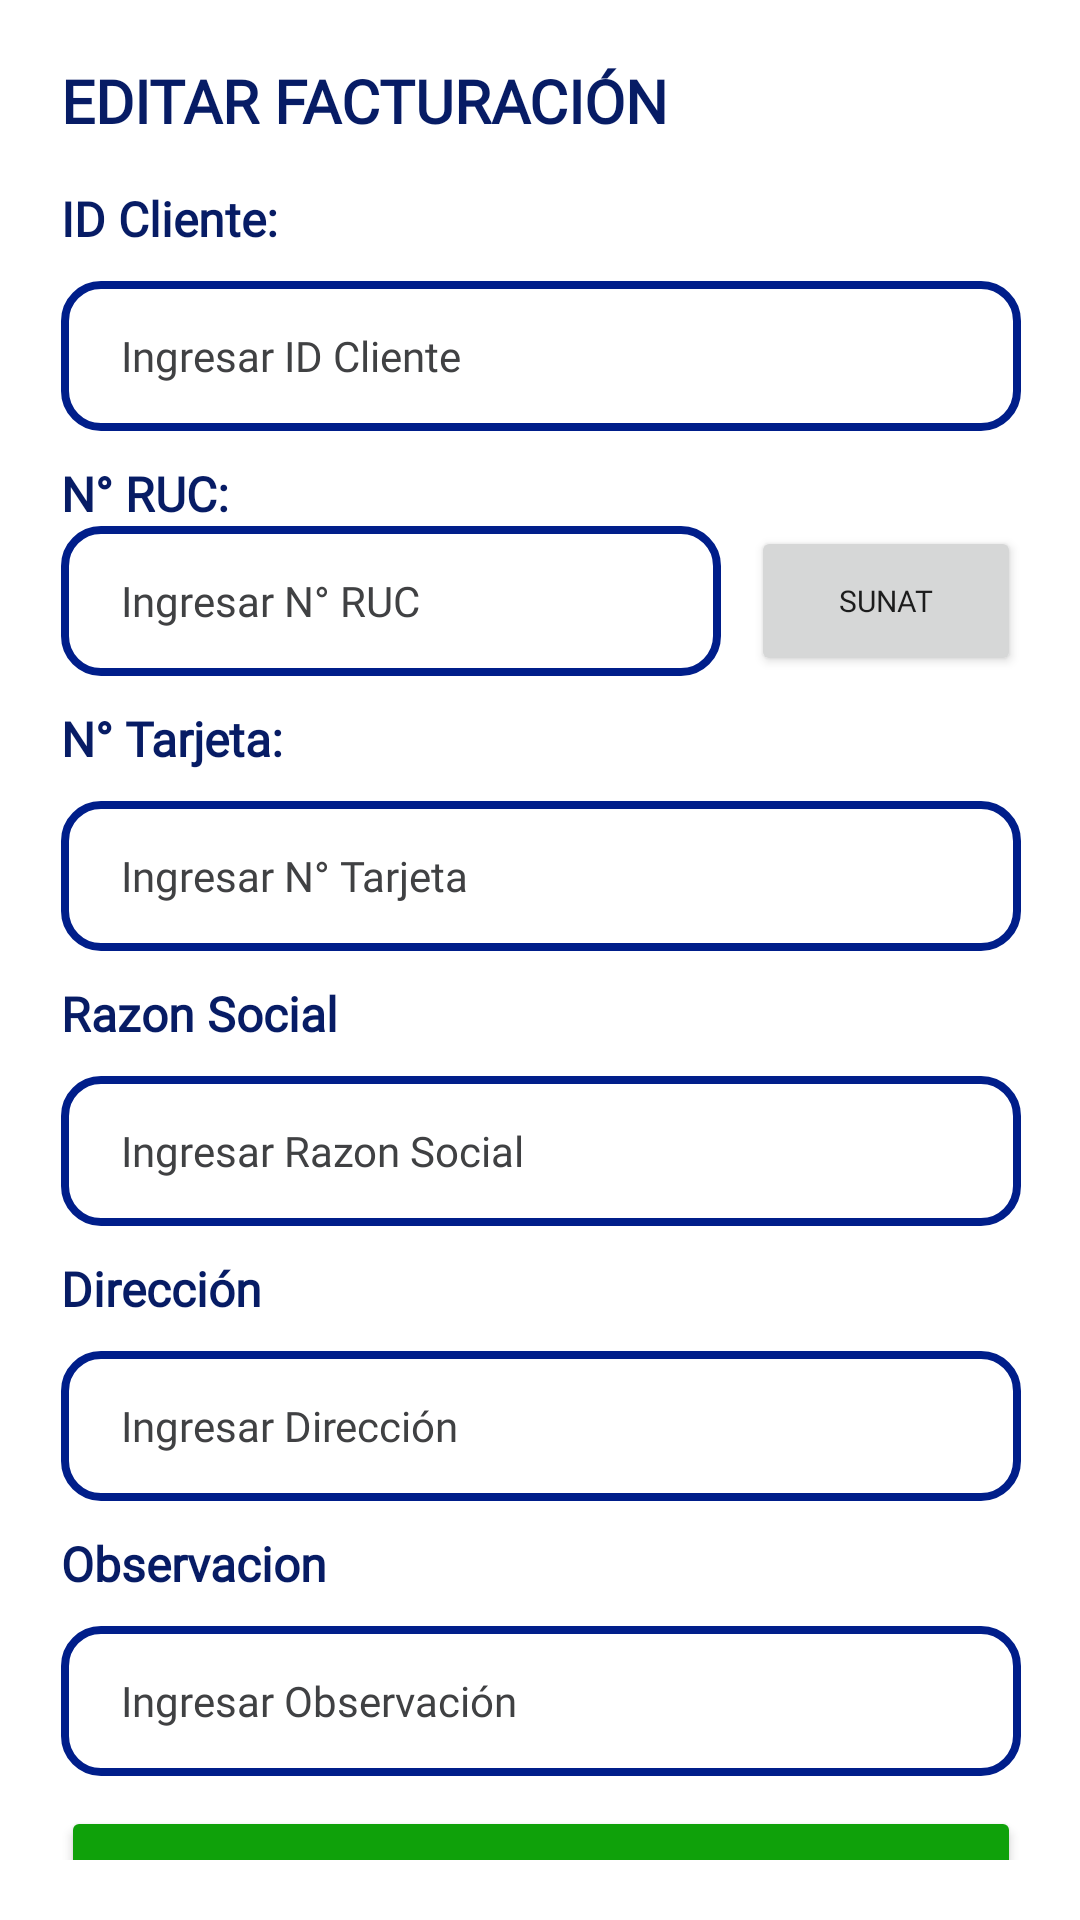

Here is an Android app screen rendered from its layout file. Give the layout XML and the strings, colors and styles it references.
<!-- AndroidManifest.xml: application theme Theme.FragmentMenu -->
<!-- res/layout/fragment_editar_modal_factura.xml -->
<?xml version="1.0" encoding="utf-8"?>
<androidx.constraintlayout.widget.ConstraintLayout xmlns:android="http://schemas.android.com/apk/res/android"
    xmlns:app="http://schemas.android.com/apk/res-auto"
    xmlns:tools="http://schemas.android.com/tools"
    android:layout_width="match_parent"
    android:layout_height="match_parent"
    tools:context=".EditarModalFacturaFragment">

    <LinearLayout
        android:layout_width="380sp"
        android:layout_height="wrap_content"
        android:orientation="vertical"
        android:paddingStart="30dp"
        android:paddingTop="20dp"
        android:paddingEnd="30dp"
        android:paddingBottom="20dp"
        app:layout_constraintEnd_toEndOf="parent"
        app:layout_constraintStart_toStartOf="parent"
        app:layout_constraintTop_toTopOf="parent">

        <TextView
            android:layout_width="match_parent"
            android:layout_height="wrap_content"
            android:fontFamily="@font/nunito_black"
            android:text="EDITAR FACTURACIÓN"
            android:textColor="#071C65"
            android:textSize="20sp"
            android:textStyle="bold" />

        <TextView
            android:layout_width="match_parent"
            android:layout_height="wrap_content"
            android:layout_marginTop="15sp"
            android:fontFamily="@font/nunito_semibold"
            android:text="ID Cliente:"
            android:textColor="#071C65"
            android:textSize="16sp"
            android:textStyle="bold" />

        <EditText
            android:id="@+id/inputdato"
            android:layout_width="match_parent"
            android:layout_height="50sp"
            android:layout_marginTop="10sp"
            android:background="@drawable/border"
            android:drawablePadding="12sp"
            android:fontFamily="@font/nunito_semibold"
            android:hint="Ingresar ID Cliente"
            android:inputType="number"
            android:paddingLeft="20sp"
            android:textColor="#123456"
            android:textColorHint="#404143"
            android:textSize="14sp" />

        <TextView
            android:layout_width="match_parent"
            android:layout_height="wrap_content"
            android:layout_marginTop="10sp"
            android:fontFamily="@font/nunito_semibold"
            android:text="N° RUC:"
            android:textColor="#071C65"
            android:textSize="16sp"
            android:textStyle="bold" />


        <LinearLayout
            android:layout_width="match_parent"
            android:layout_height="wrap_content"
            app:layout_constraintBottom_toBottomOf="parent"
            app:layout_constraintEnd_toEndOf="parent"
            app:layout_constraintStart_toStartOf="parent"
            app:layout_constraintTop_toTopOf="parent">

            <EditText
                android:id="@+id/inputplaca"
                android:layout_width="220dp"
                android:layout_height="50sp"
                android:background="@drawable/border"
                android:fontFamily="@font/nunito_semibold"
                android:hint="Ingresar N° RUC"
                android:inputType="number"
                android:paddingLeft="20sp"
                android:textColor="#123456"
                android:textColorHint="#404143"
                android:textSize="14sp" />

            <Button
                android:layout_width="match_parent"
                android:layout_height="match_parent"
                android:text="SUNAT"
                android:layout_gravity="end"
                android:layout_marginStart="10sp"
                android:textSize="10sp"
                android:fontFamily="@font/nunito_extrabold"
                app:layout_constraintEnd_toEndOf="parent" />

        </LinearLayout>


        <TextView
            android:layout_width="match_parent"
            android:layout_height="wrap_content"
            android:layout_marginTop="10sp"
            android:fontFamily="@font/nunito_semibold"
            android:text="N° Tarjeta:"
            android:textColor="#071C65"
            android:textSize="16sp"
            android:textStyle="bold" />

        <EditText
            android:id="@+id/inputkilometro"
            android:layout_width="match_parent"
            android:layout_height="50sp"
            android:layout_marginTop="10sp"
            android:background="@drawable/border"
            android:drawablePadding="12sp"
            android:fontFamily="@font/nunito_semibold"
            android:hint="Ingresar N° Tarjeta"
            android:inputType="number"
            android:paddingLeft="20sp"
            android:textColor="#123456"
            android:textColorHint="#404143"
            android:textSize="14sp" />

        <TextView
            android:layout_width="match_parent"
            android:layout_height="wrap_content"
            android:layout_marginTop="10sp"
            android:fontFamily="@font/nunito_semibold"
            android:text="Razon Social"
            android:textColor="#071C65"
            android:textSize="16sp"
            android:textStyle="bold" />

        <EditText
            android:id="@+id/inputrazonsocial"
            android:layout_width="match_parent"
            android:layout_height="50sp"
            android:layout_marginTop="10sp"
            android:background="@drawable/border"
            android:drawablePadding="12sp"
            android:fontFamily="@font/nunito_semibold"
            android:hint="Ingresar Razon Social"
            android:inputType="text"
            android:paddingLeft="20sp"
            android:textColor="#123456"
            android:textColorHint="#404143"
            android:textSize="14sp" />

        <TextView
            android:layout_width="match_parent"
            android:layout_height="wrap_content"
            android:layout_marginTop="10sp"
            android:fontFamily="@font/nunito_semibold"
            android:text="Dirección"
            android:textColor="#071C65"
            android:textSize="16sp"
            android:textStyle="bold" />

        <EditText
            android:id="@+id/inpudireccion"
            android:layout_width="match_parent"
            android:layout_height="50sp"
            android:layout_marginTop="10sp"
            android:background="@drawable/border"
            android:drawablePadding="12sp"
            android:fontFamily="@font/nunito_semibold"
            android:hint="Ingresar Dirección"
            android:inputType="text"
            android:paddingLeft="20sp"
            android:textColor="#123456"
            android:textColorHint="#404143"
            android:textSize="14sp" />

        <TextView
            android:layout_width="match_parent"
            android:layout_height="wrap_content"
            android:layout_marginTop="10sp"
            android:fontFamily="@font/nunito_semibold"
            android:text="Observacion"
            android:textColor="#071C65"
            android:textSize="16sp"
            android:textStyle="bold" />

        <EditText
            android:id="@+id/inputobservacion"
            android:layout_width="match_parent"
            android:layout_height="50sp"
            android:layout_marginTop="10sp"
            android:background="@drawable/border"
            android:drawablePadding="12sp"
            android:fontFamily="@font/nunito_semibold"
            android:hint="Ingresar Observación"
            android:inputType="text"
            android:paddingLeft="20sp"
            android:textColor="#123456"
            android:textColorHint="#404143"
            android:textSize="14sp" />

        <Button
            android:id="@+id/btntipopago"
            android:layout_width="match_parent"
            android:layout_height="50sp"
            android:layout_marginTop="10sp"
            android:backgroundTint="#0FA10A"
            android:fontFamily="@font/nunito_extrabold"
            android:gravity="center"
            android:text="Tipo de pago"
            android:textAllCaps="true"
            android:textColor="@color/white"
            android:textSize="14sp" />

        <Button
            android:id="@+id/dialogDismiss_button"
            android:layout_width="180sp"
            android:layout_height="50sp"
            android:layout_gravity="end"
            android:layout_marginTop="10sp"
            android:fontFamily="@font/nunito_extrabold"
            android:gravity="center"
            android:text="Agregar"
            android:textAllCaps="true"
            android:textColor="@color/white"
            android:textSize="14sp" />
    </LinearLayout>

</androidx.constraintlayout.widget.ConstraintLayout>
<!-- resources referenced by this layout -->
<resources>
  <color name="white">#FFFFFFFF</color>
  <!-- drawable border (drawable) -->
  <?xml version="1.0" encoding="utf-8"?>
  <shape  xmlns:android="http://schemas.android.com/apk/res/android">
  
      <stroke
          android:color="@color/blue_700"
          android:width="2.5dp"/>
      <solid android:color="#ffffff"/>
      <corners android:radius="12dp"/>
  
  
  </shape>
  <style name="Theme.FragmentMenu" parent="Theme.MaterialComponents.DayNight.NoActionBar">
          
          <item name="colorPrimary">@color/blue_700</item>
          <item name="colorPrimaryVariant">@color/blue_700</item>
          <item name="colorOnPrimary">@color/white</item>
          
          <item name="colorSecondary">@color/blue_700</item>
          <item name="colorSecondaryVariant">@color/teal_700</item>
          <item name="colorOnSecondary">@color/black</item>
          
          <item name="android:statusBarColor">?attr/colorPrimaryVariant</item>
          
      </style>
  <color name="blue_700">#001E8A</color>
  <color name="teal_700">#FF018786</color>
  <color name="black">#000000</color>
</resources>
